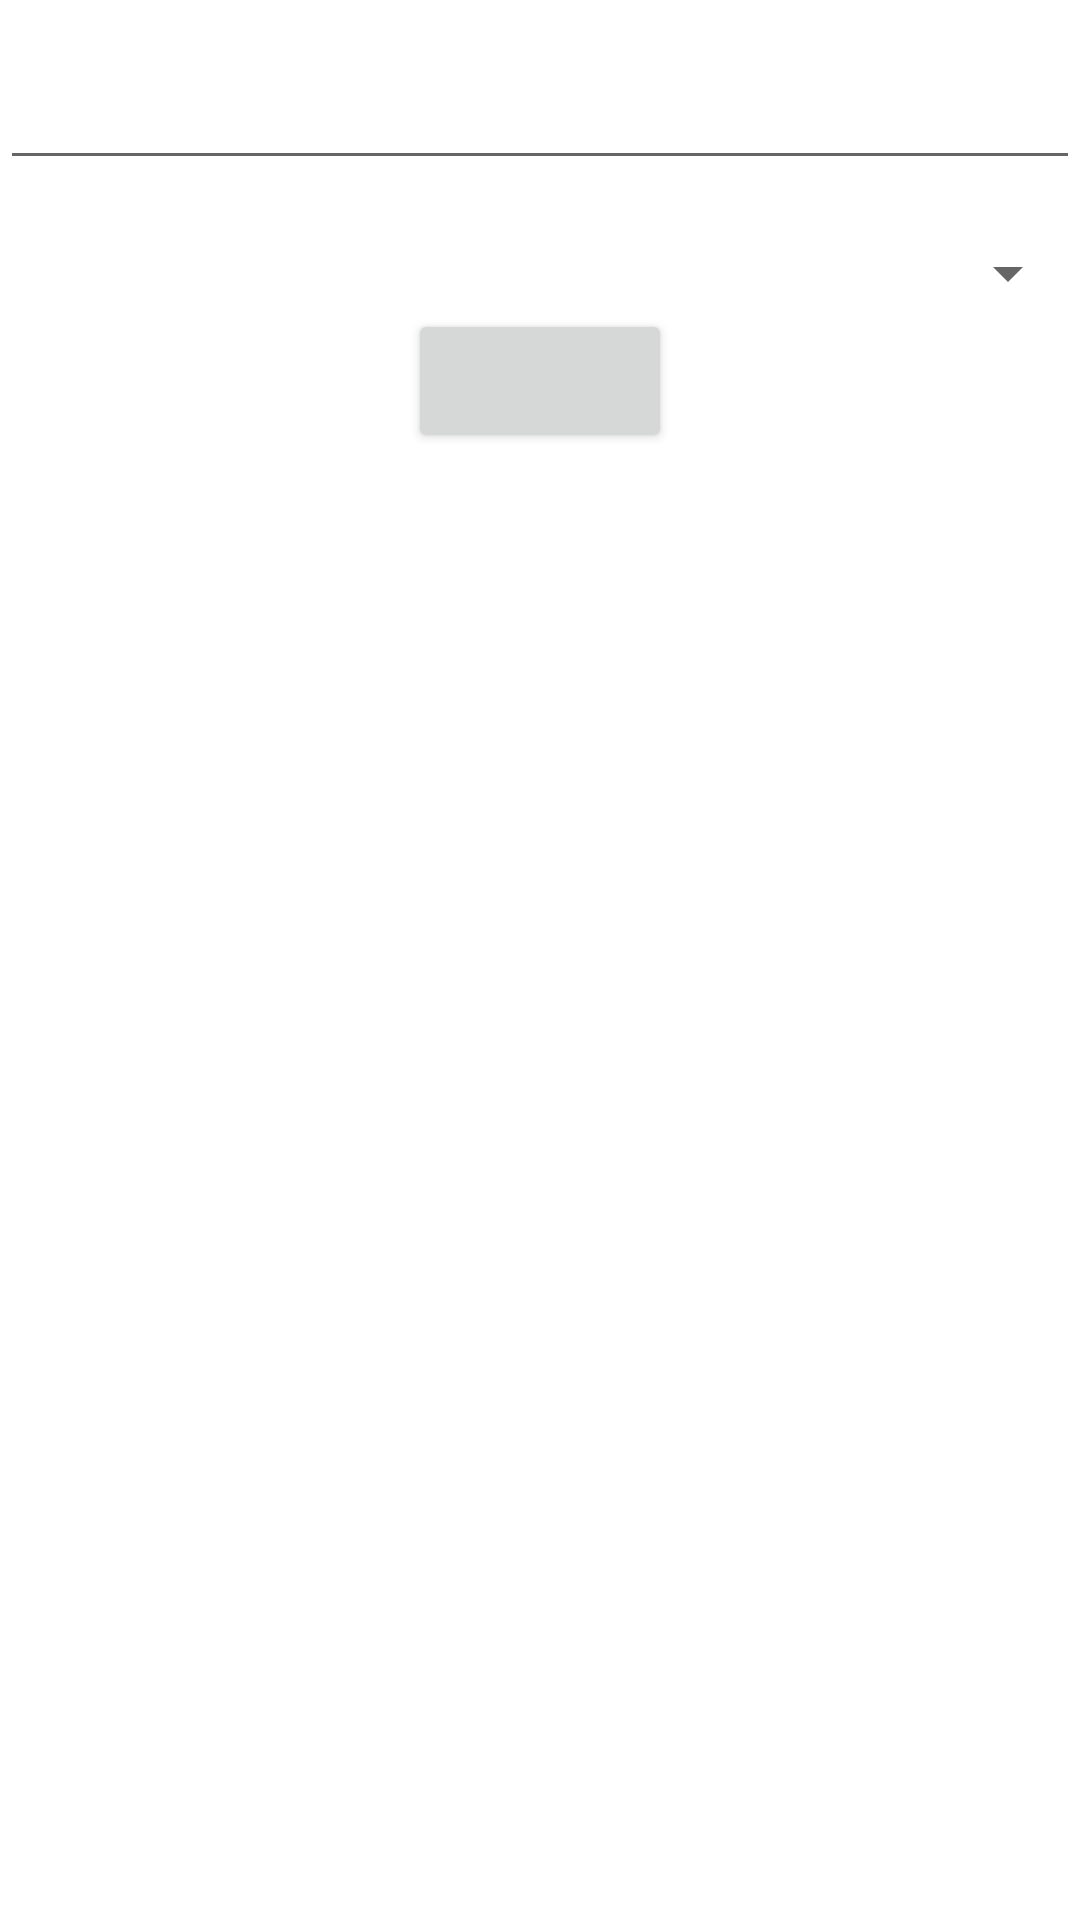

Layout XML and referenced resources for this Android screen:
<!-- AndroidManifest.xml: application theme Theme.AppDyr -->
<!-- res/layout/activity_main.xml -->
<?xml version="1.0" encoding="utf-8"?>
<LinearLayout xmlns:android="http://schemas.android.com/apk/res/android"
    xmlns:app="http://schemas.android.com/apk/res-auto"
    xmlns:tools="http://schemas.android.com/tools"
    android:layout_width="match_parent"
    android:layout_height="match_parent"
    tools:context=".MainActivity"
    android:orientation="vertical">
    <LinearLayout
        android:id="@+id/ll_searchbar"
        android:layout_width="match_parent"
        android:layout_height="wrap_content"
        android:orientation="horizontal">

        <EditText
            android:id="@+id/et_search"
            android:layout_width="0dp"
            android:layout_weight="1"
            android:layout_height="wrap_content"
            android:textSize="32sp"/>
        <ImageButton
            android:id="@+id/btn_search"
            android:layout_width="wrap_content"
            android:src="@drawable/baseline_search_24"
            android:background="@null"
            android:layout_height="wrap_content"/>

    </LinearLayout>

    <TextView
        android:id="@+id/tv_test"
        android:layout_width="match_parent"
        android:layout_height="wrap_content"/>
    <Spinner
        android:id="@+id/sp_searchresult"
        android:layout_width="match_parent"
        android:layout_height="wrap_content"
        android:spinnerMode="dropdown" />

    <Button
        android:id="@+id/btn_startbattle"
        android:layout_gravity="center"
        android:layout_width="wrap_content"
        android:layout_height="wrap_content"/>



</LinearLayout>
<!-- resources referenced by this layout -->
<resources>
  <style name="Theme.AppDyr" parent="Theme.MaterialComponents.DayNight.DarkActionBar">
          
          <item name="colorPrimary">@color/purple_500</item>
          <item name="colorPrimaryVariant">@color/purple_700</item>
          <item name="colorOnPrimary">@color/white</item>
          
          <item name="colorSecondary">@color/teal_200</item>
          <item name="colorSecondaryVariant">@color/teal_700</item>
          <item name="colorOnSecondary">@color/black</item>
          
          <item name="android:statusBarColor">?attr/colorPrimaryVariant</item>
          
      </style>
  <!-- not gathered from this repository: default colours our renderer supplied (Android Studio template values) -->
  <color name="purple_500">#FF6200EE</color>
  <color name="purple_700">#FF3700B3</color>
  <color name="teal_200">#FF03DAC5</color>
  <color name="teal_700">#FF018786</color>
  <color name="black">#FF000000</color>
  <color name="white">#FFFFFFFF</color>
</resources>
